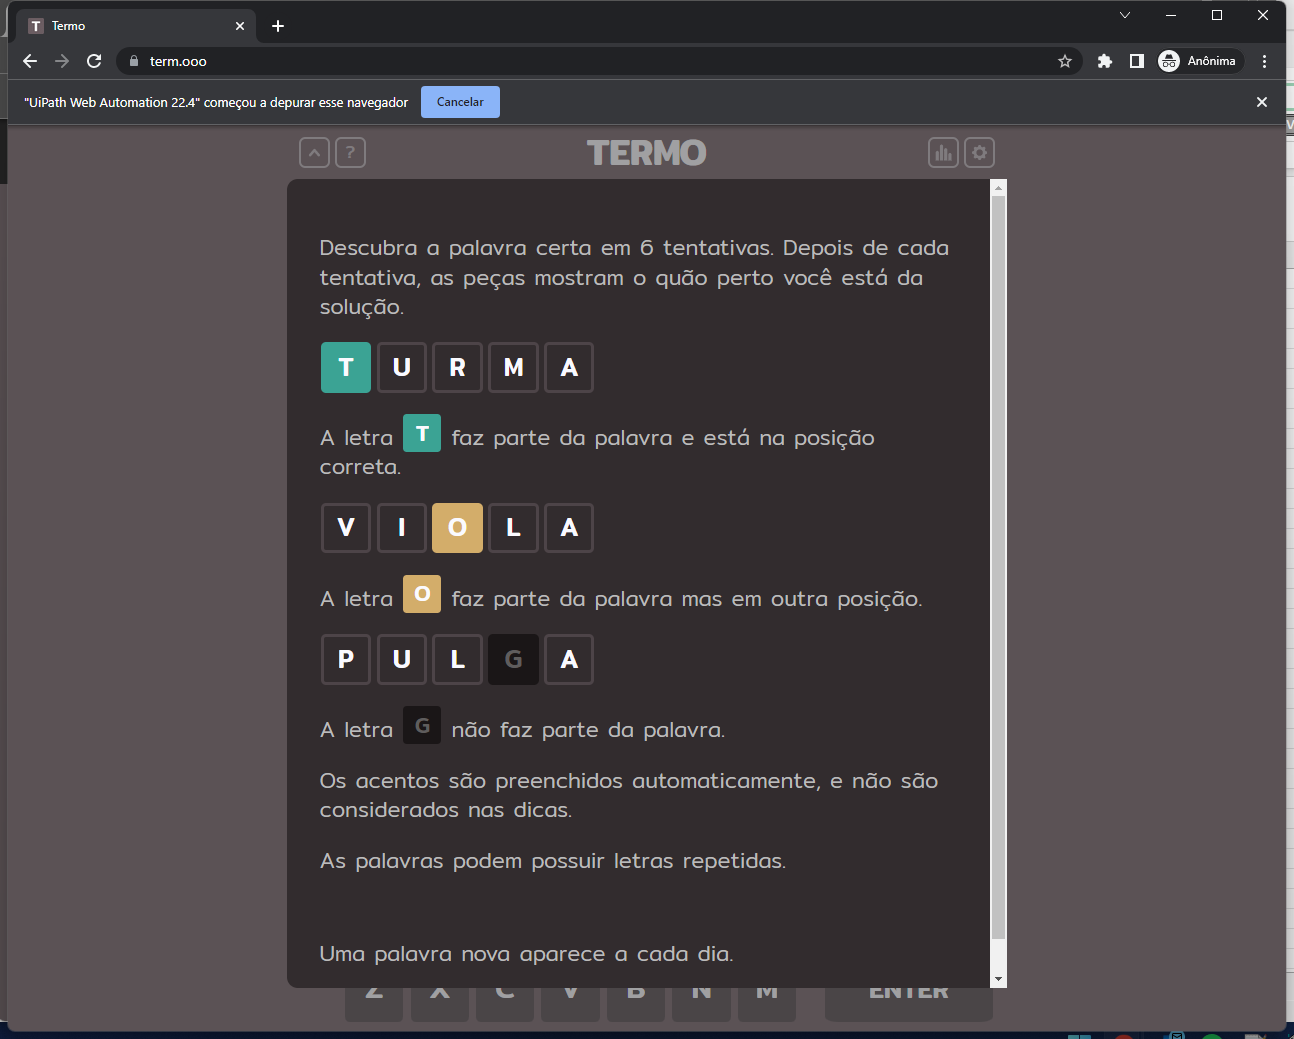
Task: Processo para resolver o jogo Termo
Workflow: TermoInserePalavra

Step 1: Tela Principal in window 'Termo' (chrome.exe)

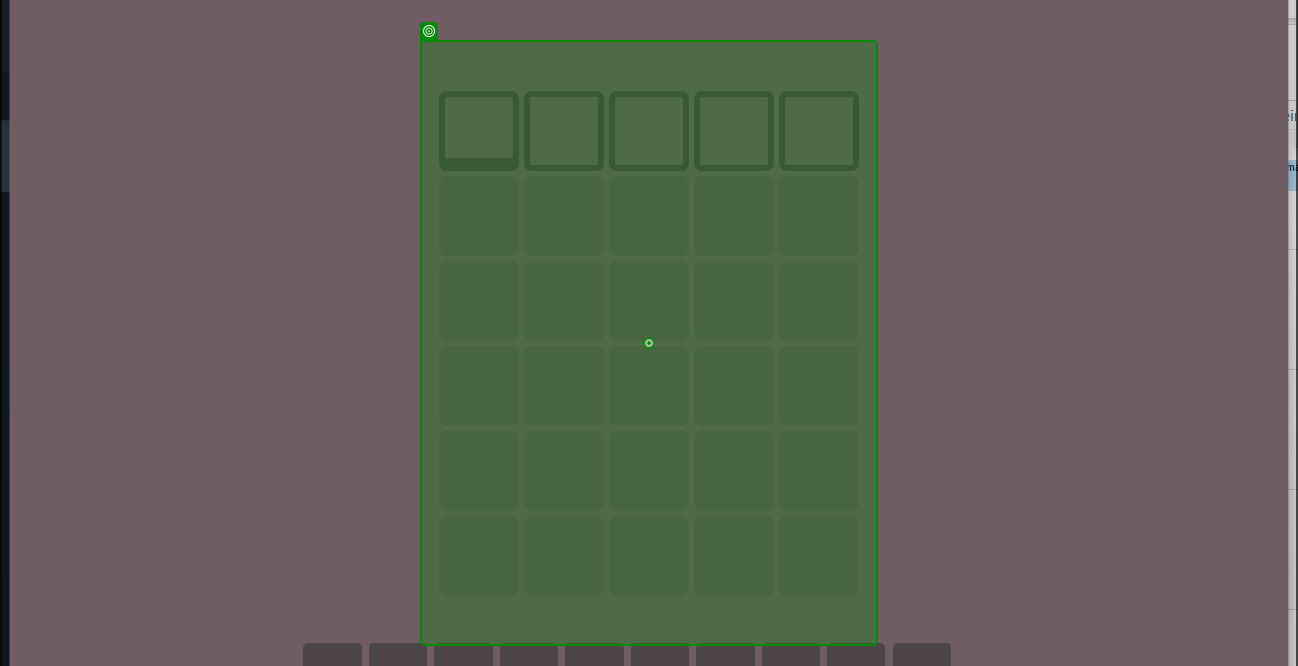
Step 2: type "[in_strPalacra + "[k(enter)]"]" into 'WC-BOARD board0'